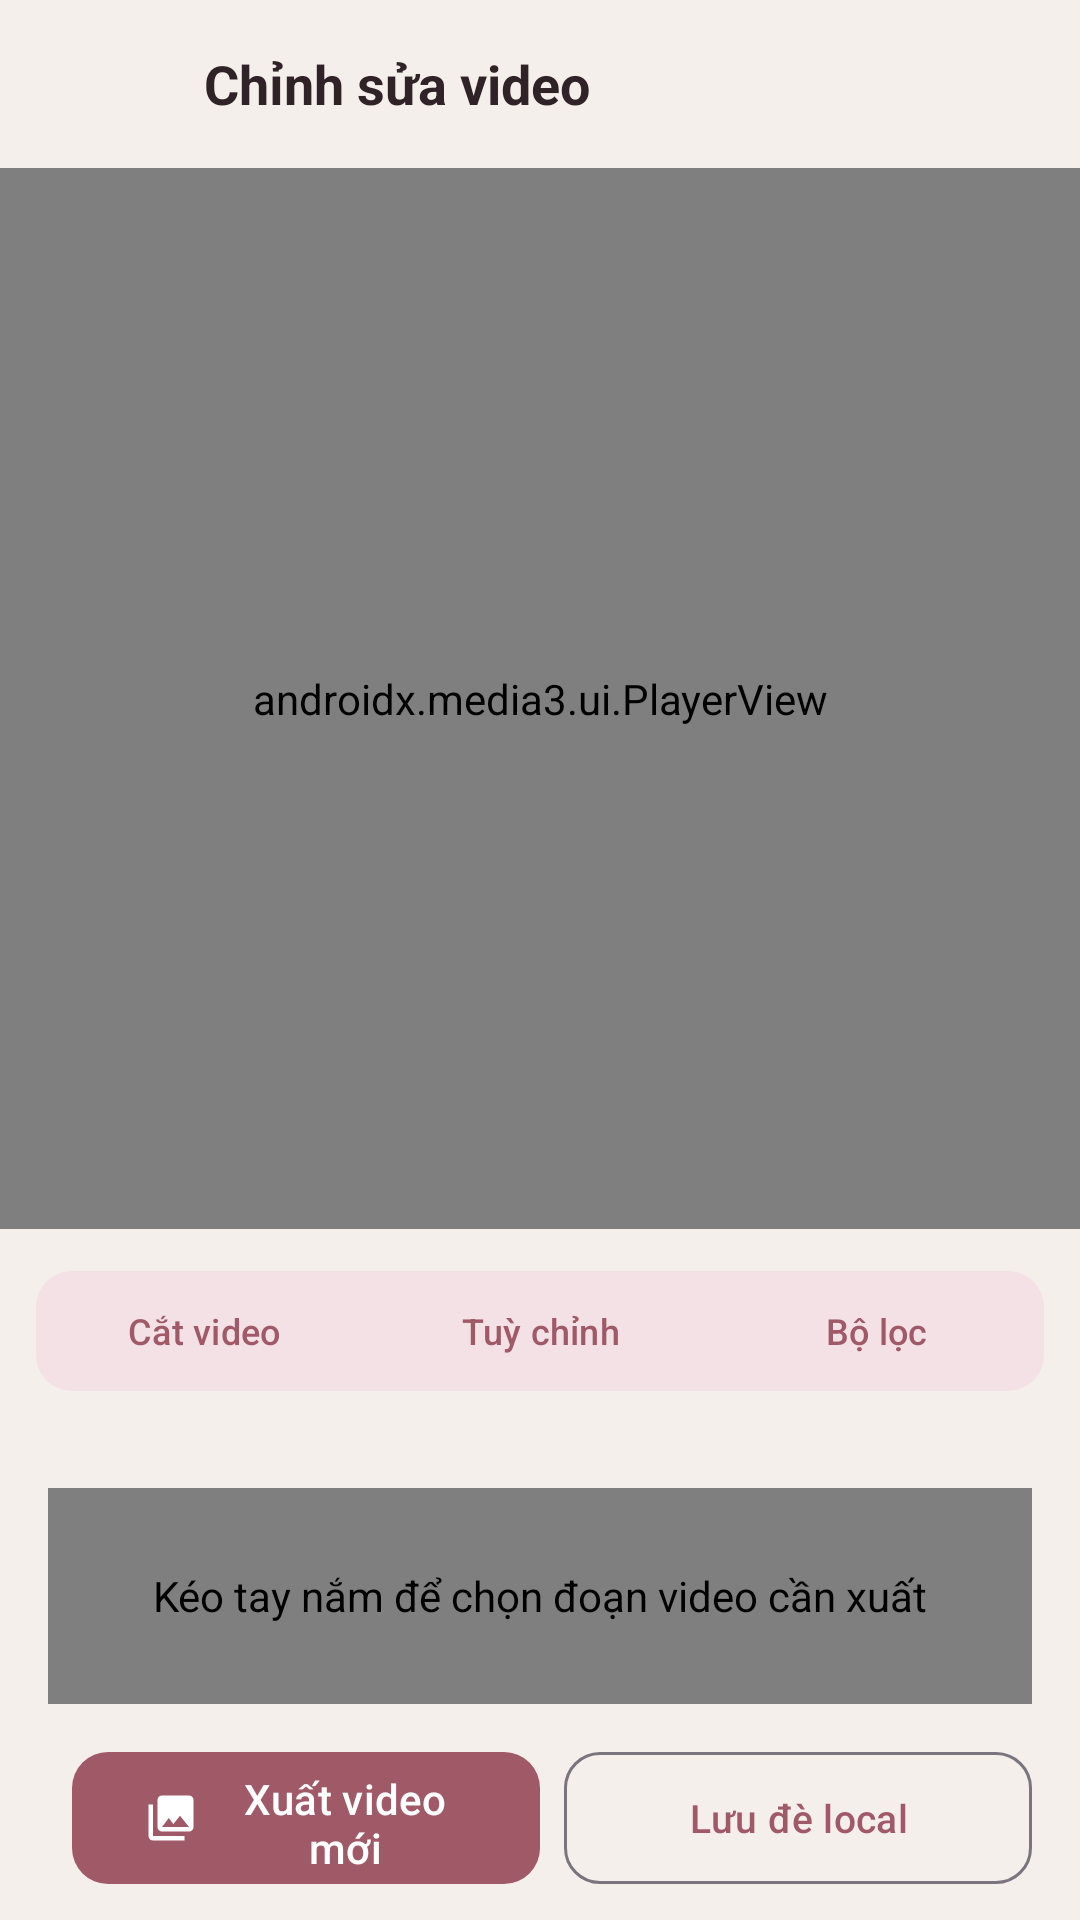

Reconstruct the res/layout file that produces this screen, plus the resources it refers to.
<!-- AndroidManifest.xml: application theme Theme.Th6 -->
<!-- res/layout/activity_video_editor.xml -->
<?xml version="1.0" encoding="utf-8"?>
<LinearLayout xmlns:android="http://schemas.android.com/apk/res/android"
    xmlns:app="http://schemas.android.com/apk/res-auto"
    android:layout_width="match_parent"
    android:layout_height="match_parent"
    android:background="?android:attr/colorBackground"
    android:fitsSystemWindows="true"
    android:orientation="vertical">

    <LinearLayout
        android:id="@+id/topBar"
        android:layout_width="match_parent"
        android:layout_height="56dp"
        android:gravity="center_vertical"
        android:orientation="horizontal"
        android:paddingHorizontal="12dp">

        <ImageButton
            android:id="@+id/btnCancel"
            android:layout_width="48dp"
            android:layout_height="48dp"
            android:background="?attr/selectableItemBackgroundBorderless"
            android:contentDescription="@string/btn_cancel"
            android:src="@drawable/ic_back"
            app:tint="?attr/colorOnSurface" />

        <TextView
            android:layout_width="0dp"
            android:layout_height="wrap_content"
            android:layout_marginStart="8dp"
            android:layout_weight="1"
            android:text="@string/video_editor_title"
            android:textColor="?attr/colorOnSurface"
            android:textSize="18sp"
            android:textStyle="bold" />

        <TextView
            android:id="@+id/tvExportProgress"
            android:layout_width="wrap_content"
            android:layout_height="wrap_content"
            android:textColor="?attr/colorOnSurfaceVariant"
            android:textSize="12sp" />
    </LinearLayout>

    <FrameLayout
        android:layout_width="match_parent"
        android:layout_height="0dp"
        android:layout_weight="1"
        android:background="#FF101010"
        android:minHeight="170dp">

        <androidx.media3.ui.PlayerView
            android:id="@+id/editorPlayerView"
            android:layout_width="match_parent"
            android:layout_height="match_parent"
            app:resize_mode="fit"
            app:show_buffering="when_playing"
            app:use_controller="true" />
    </FrameLayout>

    <com.google.android.material.button.MaterialButtonToggleGroup
        android:id="@+id/modeTabs"
        android:layout_width="match_parent"
        android:layout_height="wrap_content"
        android:layout_marginHorizontal="12dp"
        android:layout_marginTop="10dp"
        android:layout_marginBottom="8dp"
        app:checkedButton="@id/btnTabTrim"
        app:selectionRequired="true"
        app:singleSelection="true">

        <com.google.android.material.button.MaterialButton
            android:id="@+id/btnTabTrim"
            style="@style/Widget.Material3.Button.TonalButton"
            android:layout_width="0dp"
            android:layout_height="48dp"
            android:layout_weight="1"
            android:minWidth="0dp"
            android:text="@string/video_editor_trim_tab"
            android:textSize="12sp"
            app:cornerRadius="12dp" />

        <com.google.android.material.button.MaterialButton
            android:id="@+id/btnTabAdjust"
            style="@style/Widget.Material3.Button.TonalButton"
            android:layout_width="0dp"
            android:layout_height="48dp"
            android:layout_weight="1"
            android:minWidth="0dp"
            android:text="@string/video_editor_adjust_tab"
            android:textSize="12sp"
            app:cornerRadius="12dp" />

        <com.google.android.material.button.MaterialButton
            android:id="@+id/btnTabFilters"
            style="@style/Widget.Material3.Button.TonalButton"
            android:layout_width="0dp"
            android:layout_height="48dp"
            android:layout_weight="1"
            android:minWidth="0dp"
            android:text="@string/video_editor_filters_tab"
            android:textSize="12sp"
            app:cornerRadius="12dp" />
    </com.google.android.material.button.MaterialButtonToggleGroup>

    <LinearLayout
        android:id="@+id/panelTrim"
        android:layout_width="match_parent"
        android:layout_height="wrap_content"
        android:orientation="vertical"
        android:paddingHorizontal="16dp"
        android:paddingBottom="8dp">

        <LinearLayout
            android:layout_width="match_parent"
            android:layout_height="wrap_content"
            android:gravity="center_vertical"
            android:orientation="horizontal">

            <TextView
                android:id="@+id/tvTrimStart"
                android:layout_width="0dp"
                android:layout_height="wrap_content"
                android:layout_weight="1"
                android:textColor="?attr/colorOnSurfaceVariant"
                android:textSize="12sp" />

            <TextView
                android:id="@+id/tvTrimDuration"
                android:layout_width="wrap_content"
                android:layout_height="wrap_content"
                android:textColor="?attr/colorOnSurface"
                android:textSize="12sp"
                android:textStyle="bold" />

            <TextView
                android:id="@+id/tvTrimEnd"
                android:layout_width="0dp"
                android:layout_height="wrap_content"
                android:layout_weight="1"
                android:gravity="end"
                android:textColor="?attr/colorOnSurfaceVariant"
                android:textSize="12sp" />
        </LinearLayout>

        <com.example.th6.views.VideoTrimTimelineView
            android:id="@+id/trimTimeline"
            android:layout_width="match_parent"
            android:layout_height="72dp"
            android:layout_marginTop="4dp"
            android:contentDescription="@string/video_editor_trim_timeline" />
    </LinearLayout>

    <LinearLayout
        android:id="@+id/panelAdjust"
        android:layout_width="match_parent"
        android:layout_height="wrap_content"
        android:orientation="vertical"
        android:paddingHorizontal="12dp"
        android:paddingBottom="8dp"
        android:visibility="gone">

        <HorizontalScrollView
            android:layout_width="match_parent"
            android:layout_height="48dp"
            android:fillViewport="false"
            android:scrollbars="none">

            <com.google.android.material.chip.ChipGroup
                android:id="@+id/adjustmentChooser"
                android:layout_width="wrap_content"
                android:layout_height="wrap_content"
                app:selectionRequired="true"
                app:singleLine="true"
                app:singleSelection="true" />
        </HorizontalScrollView>

        <LinearLayout
            android:layout_width="match_parent"
            android:layout_height="wrap_content"
            android:gravity="center_vertical"
            android:orientation="horizontal">

            <TextView
                android:id="@+id/tvActiveAdjustment"
                android:layout_width="0dp"
                android:layout_height="wrap_content"
                android:layout_weight="1"
                android:textColor="?attr/colorOnSurface"
                android:textSize="14sp"
                android:textStyle="bold" />

            <TextView
                android:id="@+id/tvActiveAdjustmentValue"
                android:layout_width="wrap_content"
                android:layout_height="wrap_content"
                android:textColor="?attr/colorPrimary"
                android:textSize="14sp"
                android:textStyle="bold" />
        </LinearLayout>

        <SeekBar
            android:id="@+id/sbActiveAdjustment"
            android:layout_width="match_parent"
            android:layout_height="44dp"
            android:max="200"
            android:progress="100" />

        <LinearLayout
            android:layout_width="match_parent"
            android:layout_height="wrap_content"
            android:gravity="center_vertical"
            android:orientation="horizontal">

            <com.google.android.material.materialswitch.MaterialSwitch
                android:id="@+id/switchMuteAudio"
                android:layout_width="0dp"
                android:layout_height="48dp"
                android:layout_weight="1"
                android:text="@string/video_editor_mute_audio"
                android:textColor="?attr/colorOnSurface"
                android:textSize="13sp" />

            <com.google.android.material.button.MaterialButton
                android:id="@+id/btnResetAdjustments"
                style="@style/Widget.Material3.Button.OutlinedButton"
                android:layout_width="wrap_content"
                android:layout_height="44dp"
                android:text="@string/video_editor_reset_adjustments"
                android:textSize="12sp"
                app:cornerRadius="12dp" />
        </LinearLayout>
    </LinearLayout>

    <LinearLayout
        android:id="@+id/panelFilters"
        android:layout_width="match_parent"
        android:layout_height="wrap_content"
        android:orientation="vertical"
        android:paddingStart="12dp"
        android:paddingTop="2dp"
        android:paddingEnd="12dp"
        android:paddingBottom="8dp"
        android:visibility="gone">

        <HorizontalScrollView
            android:layout_width="match_parent"
            android:layout_height="112dp"
            android:scrollbars="none">

            <LinearLayout
                android:id="@+id/filterOptions"
                android:layout_width="wrap_content"
                android:layout_height="match_parent"
                android:gravity="center_vertical"
                android:orientation="horizontal" />
        </HorizontalScrollView>
    </LinearLayout>

    <LinearLayout
        android:layout_width="match_parent"
        android:layout_height="wrap_content"
        android:gravity="center_vertical"
        android:orientation="horizontal"
        android:paddingHorizontal="16dp"
        android:paddingTop="4dp"
        android:paddingBottom="8dp">

        <ProgressBar
            android:id="@+id/progressBar"
            style="?android:attr/progressBarStyleSmall"
            android:layout_width="24dp"
            android:layout_height="24dp"
            android:visibility="gone" />

        <com.google.android.material.button.MaterialButton
            android:id="@+id/btnSaveCopy"
            android:layout_width="0dp"
            android:layout_height="52dp"
            android:layout_marginStart="8dp"
            android:layout_weight="1"
            android:text="@string/video_editor_export"
            android:textSize="14sp"
            app:cornerRadius="12dp"
            app:icon="@drawable/ic_library" />

        <com.google.android.material.button.MaterialButton
            android:id="@+id/btnOverwrite"
            style="@style/Widget.Material3.Button.OutlinedButton"
            android:layout_width="0dp"
            android:layout_height="52dp"
            android:layout_marginStart="8dp"
            android:layout_weight="1"
            android:text="@string/video_editor_overwrite"
            android:textSize="13sp"
            app:cornerRadius="12dp" />
    </LinearLayout>
</LinearLayout>
<!-- resources referenced by this layout -->
<resources>
  <!-- drawable ic_library (drawable) -->
  <vector xmlns:android="http://schemas.android.com/apk/res/android"
      android:width="24dp"
      android:height="24dp"
      android:viewportWidth="24"
      android:viewportHeight="24">
    <path
        android:fillColor="#FF000000"
        android:pathData="M22,16V4c0,-1.1 -0.9,-2 -2,-2H8c-1.1,0 -2,0.9 -2,2v12c0,1.1 0.9,2 2,2h12c1.1,0 2,-0.9 2,-2zM11,12l2.03,2.71L16,11l4,5H8l3,-4zM2,6v14c0,1.1 0.9,2 2,2h14v-2H4V6H2z"/>
  </vector>
  <string name="btn_cancel">Hủy</string>
  <string name="video_editor_adjust_tab">Tuỳ chỉnh</string>
  <string name="video_editor_export">Xuất video mới</string>
  <string name="video_editor_filters_tab">Bộ lọc</string>
  <string name="video_editor_mute_audio">Tắt âm thanh</string>
  <string name="video_editor_overwrite">Lưu đè local</string>
  <string name="video_editor_reset_adjustments">Đặt lại tuỳ chỉnh</string>
  <string name="video_editor_title">Chỉnh sửa video</string>
  <string name="video_editor_trim_tab">Cắt video</string>
  <string name="video_editor_trim_timeline">Kéo tay nắm để chọn đoạn video cần xuất</string>
  <style name="Theme.Th6" parent="Base.Theme.Th6" />
  <style name="Base.Theme.Th6" parent="Theme.Material3.DayNight.NoActionBar">
          
          <item name="colorPrimary">@color/rosewood_primary</item>
          <item name="colorOnPrimary">#FFFFFF</item>
          <item name="colorPrimaryContainer">@color/rosewood_selected_bg_light</item>
          <item name="colorOnPrimaryContainer">@color/rosewood_primary</item>
          <item name="colorSecondary">@color/rosewood_primary</item>
          <item name="colorOnSecondary">#FFFFFF</item>
          <item name="colorSecondaryContainer">@color/rosewood_selected_bg_light</item>
          <item name="colorOnSecondaryContainer">@color/rosewood_primary</item>
  
          <item name="android:colorBackground">@color/rosewood_bg_light</item>
          <item name="colorSurface">@color/rosewood_surface_light</item>
          <item name="colorOnSurface">@color/rosewood_text_primary_light</item>
          <item name="colorOnSurfaceVariant">@color/rosewood_text_secondary_light</item>
  
          <item name="android:statusBarColor">@color/rosewood_bg_light</item>
          <item name="android:windowLightStatusBar">true</item>
  
          
          <item name="bottomNavigationStyle">@style/Widget.App.BottomNavigationView</item>
  
          
          <item name="android:windowActivityTransitions">true</item>
          <item name="android:windowAllowEnterTransitionOverlap">true</item>
          <item name="android:windowAllowReturnTransitionOverlap">true</item>
      </style>
  <color name="rosewood_primary">#9F5967</color>
  <color name="rosewood_selected_bg_light">#F3E1E5</color>
  <color name="rosewood_bg_light">#F5EFEB</color>
  <color name="rosewood_surface_light">#FFFFFF</color>
  <color name="rosewood_text_primary_light">#302327</color>
  <color name="rosewood_text_secondary_light">#806F70</color>
  <style name="Widget.App.BottomNavigationView" parent="Widget.Material3.BottomNavigationView">
          <item name="elevation">4dp</item>
          <item name="backgroundTint">@color/rosewood_surface_light</item>
          <item name="itemIconTint">@color/bottom_nav_item_color</item>
          <item name="itemTextColor">@color/bottom_nav_item_color</item>
          <item name="itemRippleColor">@color/rosewood_selected_bg_light</item>
          <item name="itemActiveIndicatorStyle">@style/Widget.App.BottomNavigationView.ActiveIndicator</item>
      </style>
  <style name="Widget.App.BottomNavigationView.ActiveIndicator" parent="Widget.Material3.BottomNavigationView.ActiveIndicator">
          <item name="android:color">@color/rosewood_selected_bg_light</item>
      </style>
</resources>
